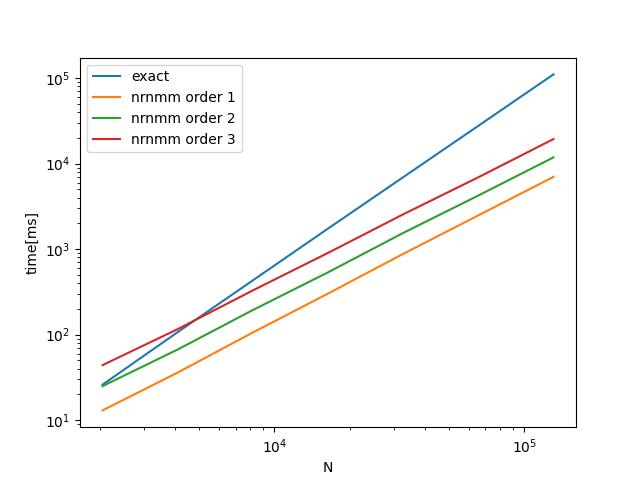

The table this chart was drawn from, first rows:
N, exact, nrnmm(1), nrnmm(2), nrnmm(3)
2048, 26, 13, 25, 44
4096, 107, 36, 67, 116
8192, 431, 106, 194, 329
16384, 1738, 302, 535, 903
32768, 6932, 880, 1545, 2551
65536, 27652, 2480, 4233, 6919
131072, 110486, 6989, 11821, 19367
